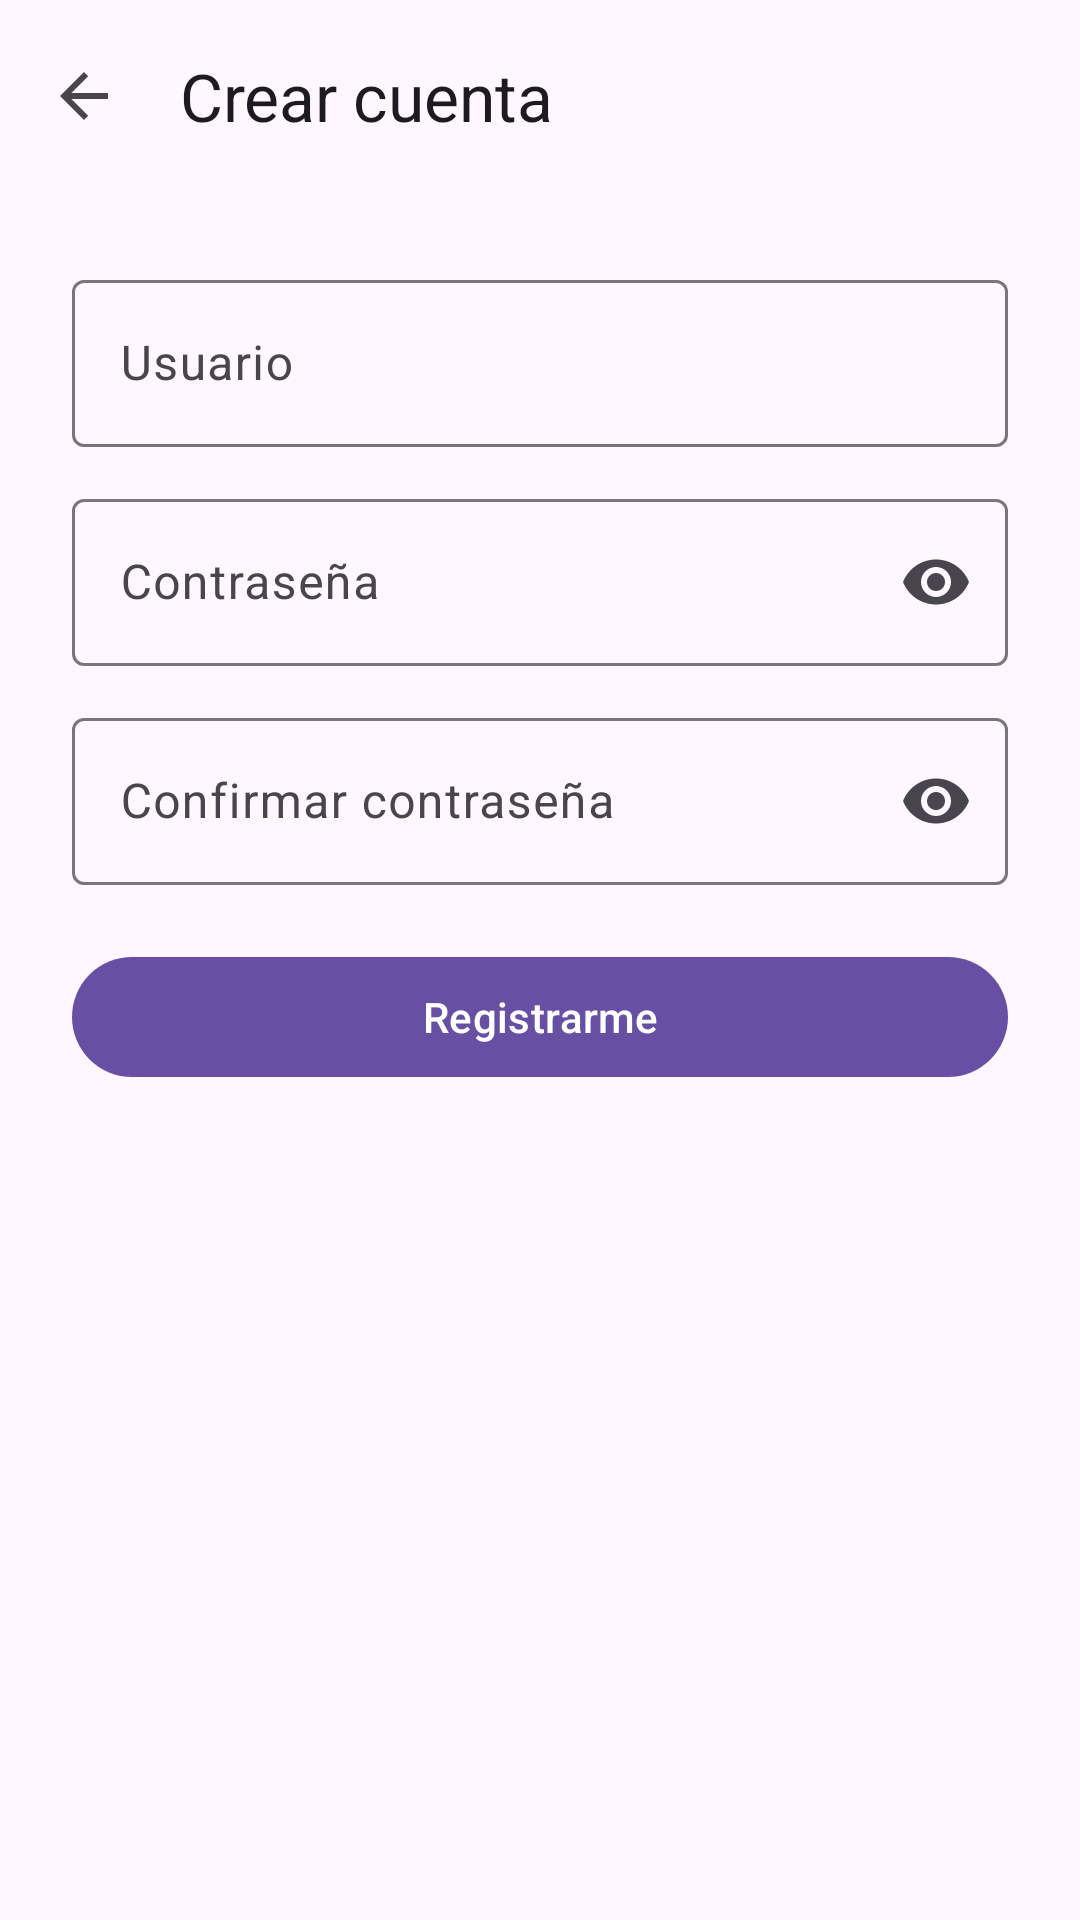

Android layout source for this screen:
<!-- AndroidManifest.xml: application theme Theme.InventarioPAE -->
<!-- res/layout/activity_registro.xml -->
<?xml version="1.0" encoding="utf-8"?>
<LinearLayout xmlns:android="http://schemas.android.com/apk/res/android"
    xmlns:app="http://schemas.android.com/apk/res-auto"
    android:layout_width="match_parent"
    android:layout_height="match_parent"
    android:orientation="vertical">

    <com.google.android.material.appbar.MaterialToolbar
        android:id="@+id/toolbar"
        android:layout_width="match_parent"
        android:layout_height="?attr/actionBarSize"
        app:navigationIcon="?attr/homeAsUpIndicator"
        app:title="@string/registro_titulo" />

    <ScrollView
        android:layout_width="match_parent"
        android:layout_height="match_parent"
        android:clipToPadding="false">

        <LinearLayout
            android:layout_width="match_parent"
            android:layout_height="wrap_content"
            android:orientation="vertical"
            android:padding="24dp">

            <com.google.android.material.textfield.TextInputLayout
                style="@style/Widget.Material3.TextInputLayout.OutlinedBox"
                android:layout_width="match_parent"
                android:layout_height="wrap_content"
                android:hint="@string/hint_usuario">

                <com.google.android.material.textfield.TextInputEditText
                    android:id="@+id/etUsuario"
                    android:layout_width="match_parent"
                    android:layout_height="wrap_content"
                    android:imeOptions="actionNext"
                    android:inputType="text"
                    android:maxLines="1" />
            </com.google.android.material.textfield.TextInputLayout>

            <com.google.android.material.textfield.TextInputLayout
                style="@style/Widget.Material3.TextInputLayout.OutlinedBox"
                android:layout_width="match_parent"
                android:layout_height="wrap_content"
                android:layout_marginTop="12dp"
                android:hint="@string/hint_contrasena"
                app:endIconMode="password_toggle">

                <com.google.android.material.textfield.TextInputEditText
                    android:id="@+id/etContrasena"
                    android:layout_width="match_parent"
                    android:layout_height="wrap_content"
                    android:imeOptions="actionNext"
                    android:inputType="textPassword"
                    android:maxLines="1" />
            </com.google.android.material.textfield.TextInputLayout>

            <com.google.android.material.textfield.TextInputLayout
                style="@style/Widget.Material3.TextInputLayout.OutlinedBox"
                android:layout_width="match_parent"
                android:layout_height="wrap_content"
                android:layout_marginTop="12dp"
                android:hint="@string/hint_confirmar"
                app:endIconMode="password_toggle">

                <com.google.android.material.textfield.TextInputEditText
                    android:id="@+id/etConfirmar"
                    android:layout_width="match_parent"
                    android:layout_height="wrap_content"
                    android:imeOptions="actionDone"
                    android:inputType="textPassword"
                    android:maxLines="1" />
            </com.google.android.material.textfield.TextInputLayout>

            <TextView
                android:id="@+id/tvError"
                android:layout_width="match_parent"
                android:layout_height="wrap_content"
                android:layout_marginTop="12dp"
                android:textColor="?attr/colorError"
                android:visibility="gone" />

            <ProgressBar
                android:id="@+id/progreso"
                android:layout_width="wrap_content"
                android:layout_height="wrap_content"
                android:layout_gravity="center_horizontal"
                android:layout_marginTop="12dp"
                android:visibility="gone" />

            <com.google.android.material.button.MaterialButton
                android:id="@+id/btnRegistrar"
                android:layout_width="match_parent"
                android:layout_height="wrap_content"
                android:layout_marginTop="20dp"
                android:text="@string/btn_registrar" />
        </LinearLayout>
    </ScrollView>
</LinearLayout>
<!-- resources referenced by this layout -->
<resources>
  <string name="btn_registrar">Registrarme</string>
  <string name="hint_confirmar">Confirmar contraseña</string>
  <string name="hint_contrasena">Contraseña</string>
  <string name="hint_usuario">Usuario</string>
  <string name="registro_titulo">Crear cuenta</string>
  <style name="Theme.InventarioPAE" parent="Base.Theme.InventarioPAE" />
  <style name="Base.Theme.InventarioPAE" parent="Theme.Material3.DayNight.NoActionBar">
          
          
      </style>
</resources>
